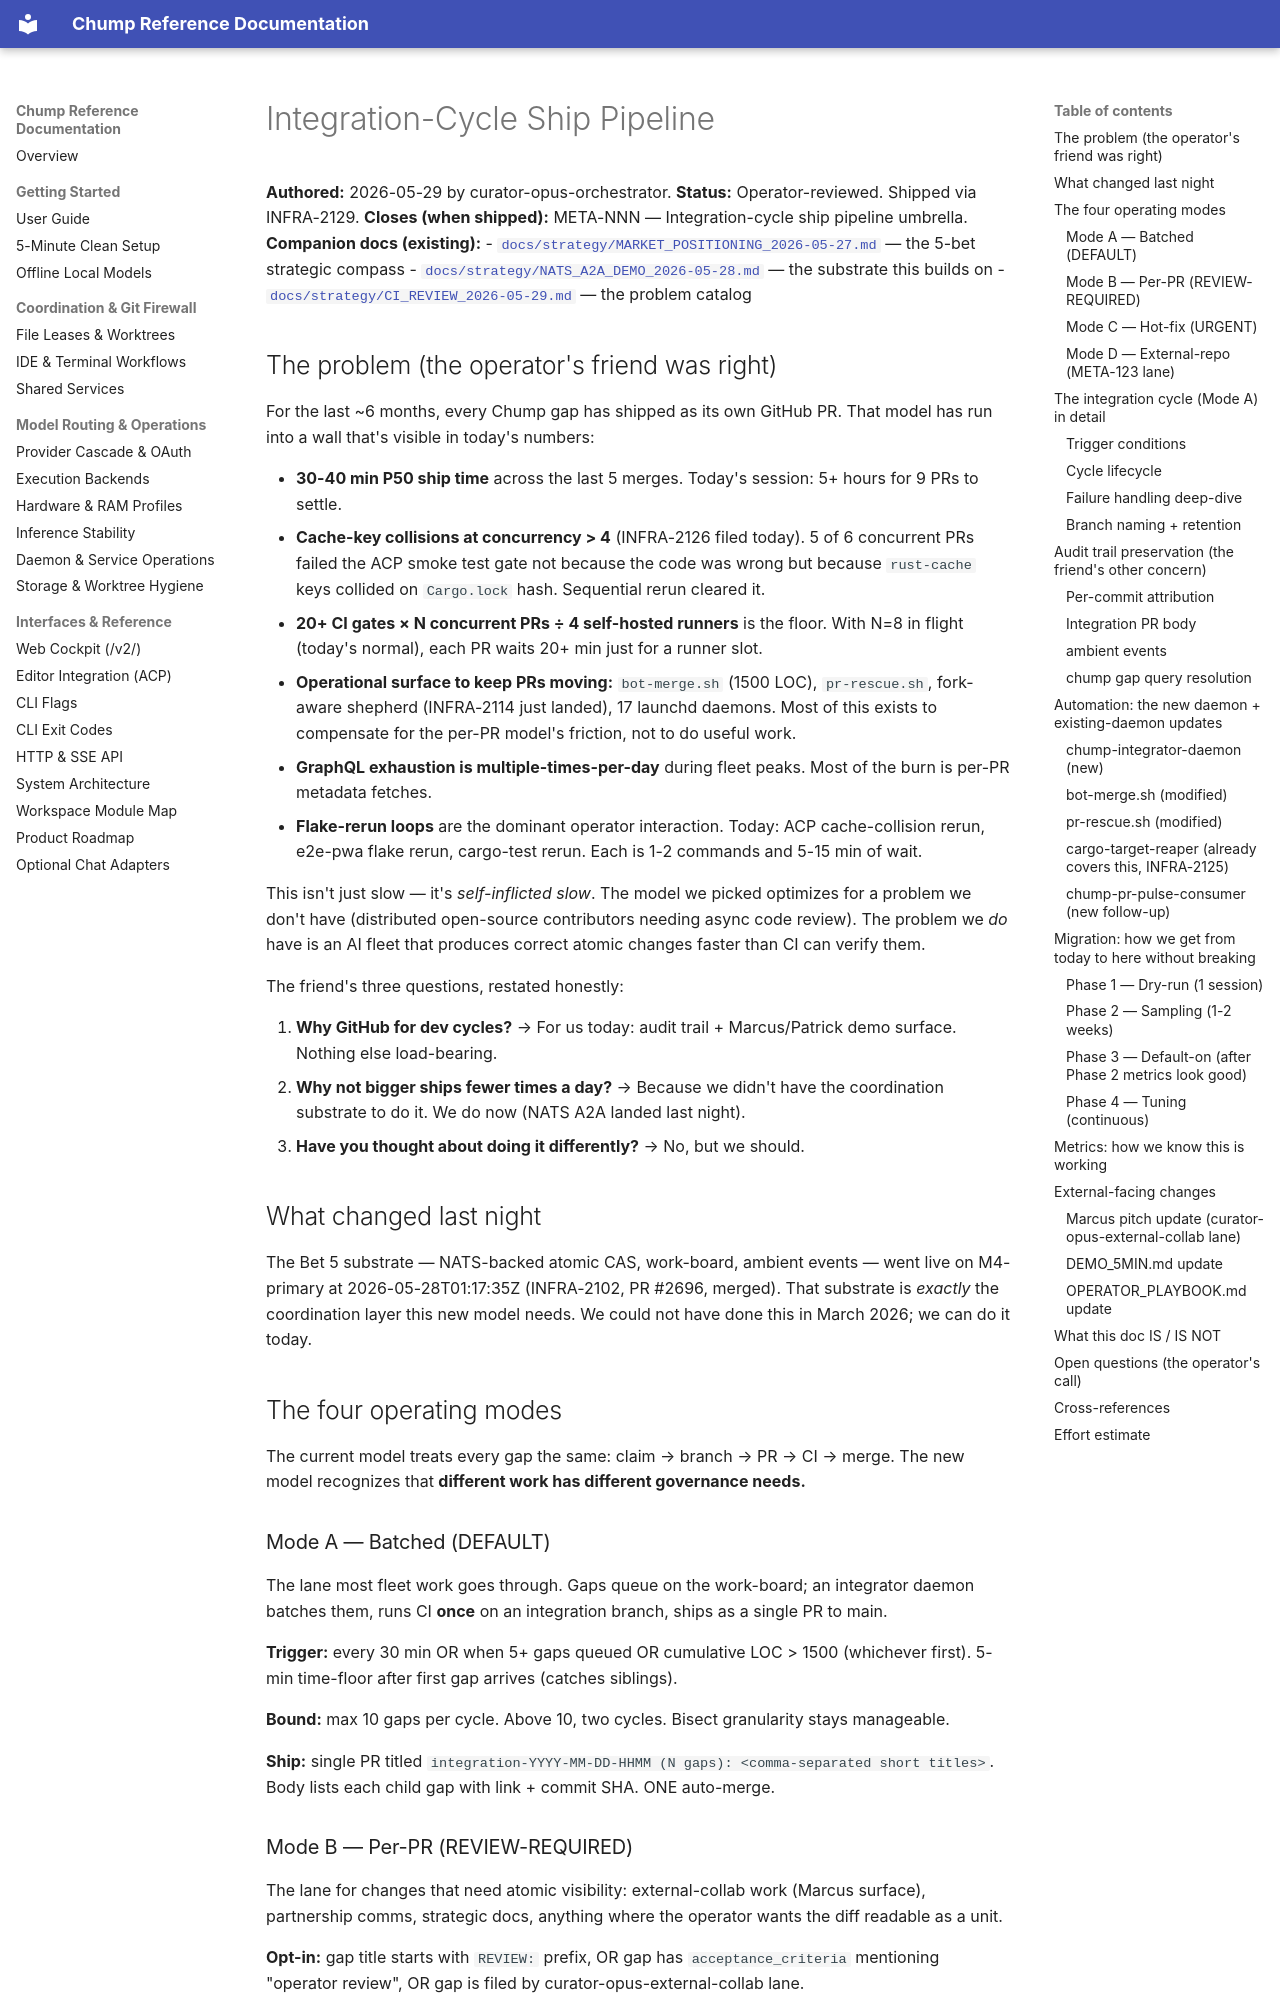

repository: repairman29/chump · page: strategy/INTEGRATION_CYCLE_2026-05-29/index.html · generator: mkdocs

---
doc_tag: log
owner_gap: DOC-089
last_audited: 2026-05-29
---

# Integration-Cycle Ship Pipeline

**Authored:** 2026-05-29 by curator-opus-orchestrator.
**Status:** Operator-reviewed. Shipped via INFRA-2129.
**Closes (when shipped):** META-NNN — Integration-cycle ship pipeline umbrella.
**Companion docs (existing):**
- [`docs/strategy/MARKET_POSITIONING_2026-05-27.md`](MARKET_POSITIONING_2026-05-27.md) — the 5-bet strategic compass
- [`docs/strategy/NATS_A2A_DEMO_2026-05-28.md`](NATS_A2A_DEMO_2026-05-28.md) — the substrate this builds on
- [`docs/strategy/CI_REVIEW_2026-05-29.md`](CI_REVIEW_2026-05-29.md) — the problem catalog

## The problem (the operator's friend was right)

For the last ~6 months, every Chump gap has shipped as its own GitHub PR. That model has run into a wall that's visible in today's numbers:

- **30-40 min P50 ship time** across the last 5 merges. Today's session: 5+ hours for 9 PRs to settle.
- **Cache-key collisions at concurrency > 4** (INFRA-2126 filed today). 5 of 6 concurrent PRs failed the ACP smoke test gate not because the code was wrong but because `rust-cache` keys collided on `Cargo.lock` hash. Sequential rerun cleared it.
- **20+ CI gates × N concurrent PRs ÷ 4 self-hosted runners** is the floor. With N=8 in flight (today's normal), each PR waits 20+ min just for a runner slot.
- **Operational surface to keep PRs moving:** `bot-merge.sh` (1500 LOC), `pr-rescue.sh`, fork-aware shepherd (INFRA-2114 just landed), 17 launchd daemons. Most of this exists to compensate for the per-PR model's friction, not to do useful work.
- **GraphQL exhaustion is multiple-times-per-day** during fleet peaks. Most of the burn is per-PR metadata fetches.
- **Flake-rerun loops** are the dominant operator interaction. Today: ACP cache-collision rerun, e2e-pwa flake rerun, cargo-test rerun. Each is 1-2 commands and 5-15 min of wait.

This isn't just slow — it's *self-inflicted slow*. The model we picked optimizes for a problem we don't have (distributed open-source contributors needing async code review). The problem we *do* have is an AI fleet that produces correct atomic changes faster than CI can verify them.

The friend's three questions, restated honestly:

1. **Why GitHub for dev cycles?** → For us today: audit trail + Marcus/Patrick demo surface. Nothing else load-bearing.
2. **Why not bigger ships fewer times a day?** → Because we didn't have the coordination substrate to do it. We do now (NATS A2A landed last night).
3. **Have you thought about doing it differently?** → No, but we should.

## What changed last night

The Bet 5 substrate — NATS-backed atomic CAS, work-board, ambient events — went live on M4-primary at 2026-05-28T01:17:35Z (INFRA-2102, PR #2696, merged). That substrate is *exactly* the coordination layer this new model needs. We could not have done this in March 2026; we can do it today.

## The four operating modes

The current model treats every gap the same: claim → branch → PR → CI → merge. The new model recognizes that **different work has different governance needs.**
